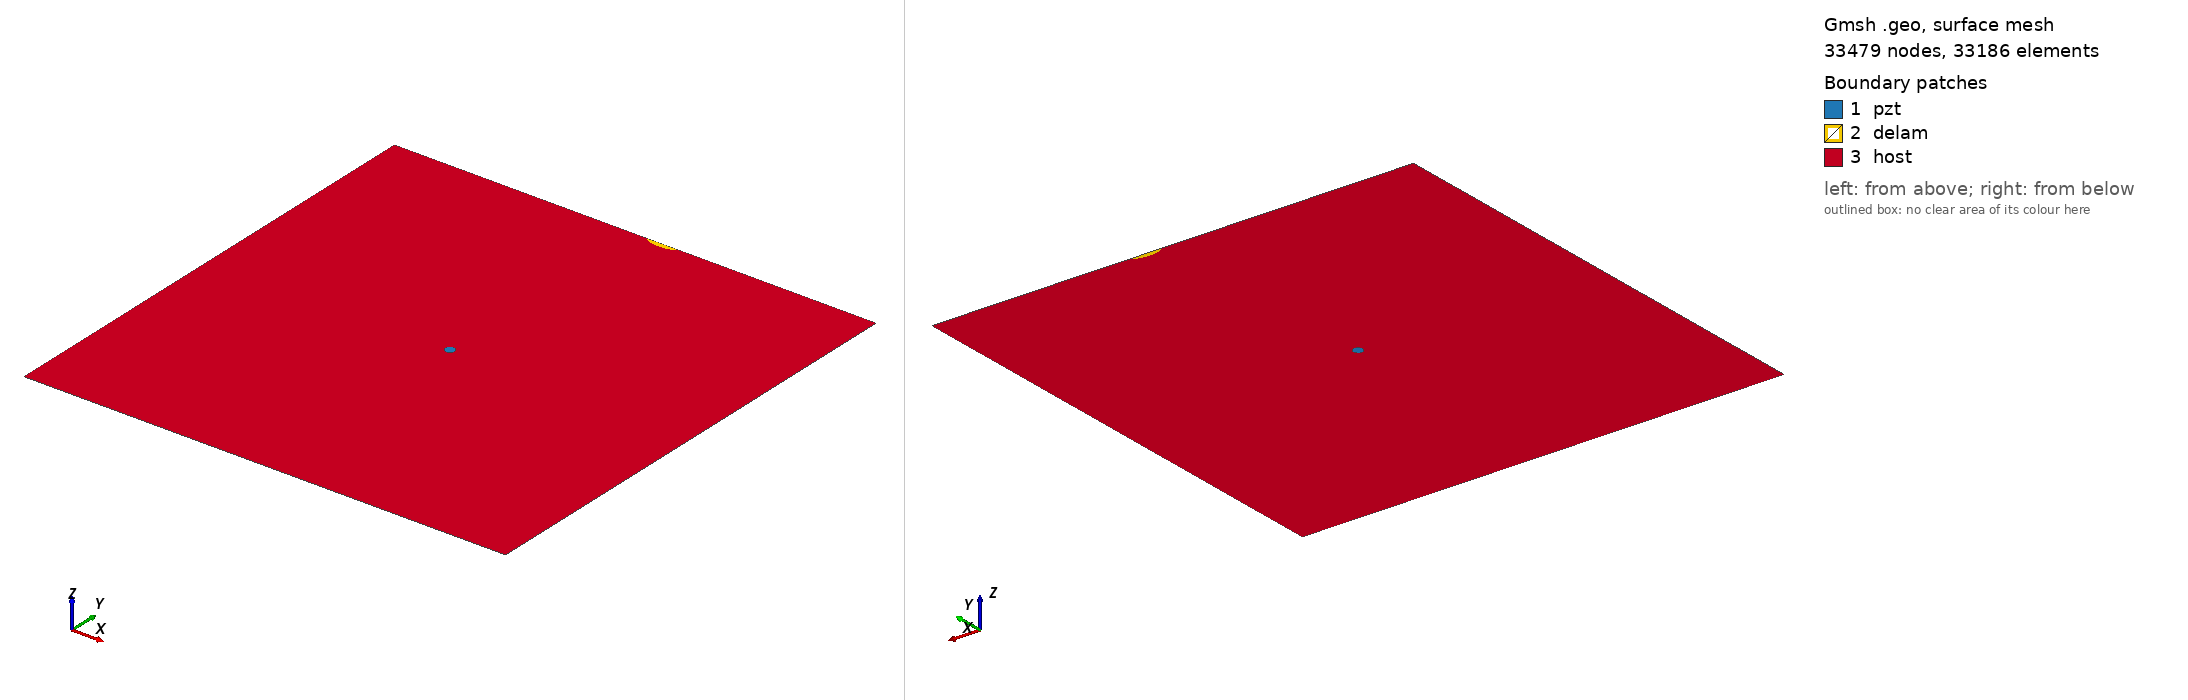

Gmsh geometry script, surface-meshed: 33479 nodes, 33186 surface elements. Boundary patches (legend numbers): 1 pzt, 2 delam, 3 host. Left view from above one corner, right view from below the opposite corner. Legend entries are the model's physical surfaces. The drawing asked Gmsh for element sizes between 1% and 20% of the model's largest extent; the script's own settings can give other sizes.

=== m2_387_delam1_position_no_96_a_15mm_b_5mm_angle_0.geo (drawn) ===
SetFactory("OpenCASCADE");
L=0.500000; 
W=0.500000; 
a=0.015000; 
b=0.005000; 
x=0.277778; 
y=0.500000; 
alpha=0.000000 *Pi; 
r=0.005000; 
xpzt=0.250000; 
ypzt=0.250000; 
//+
Point(1) = {0, 0, 0, 1.0};
//+
Point(2) = {L, 0, 0, 1.0};
//+
Point(3) = {L, W, 0, 1.0};
//+
Point(4) = {0, W, 0, 1.0};
//+
Line(1) = {1, 2};
//+
Line(2) = {2, 3};
//+
Line(3) = {3, 4};
//+
Line(4) = {4, 1};
//+
Circle(5) = {xpzt, ypzt, -0, r, 0, 2*Pi};
//+
Ellipse(6) = {x, y, -0, a, b, 0, 2*Pi};
//+
Rotate {{0, 0, 1}, {x, y, 0}, alpha} {
  Curve{6}; 
}
//+
BooleanDifference{ Curve{6}; Delete; }{ Curve{3}; }
//+
Delete {
  Curve{6}; 
}
//+
Delete {
  Curve{3}; 
}
//+
Line(9) = {7, 6};
//+
Line(10) = {4, 7};
//+
Line(11) = {6, 3};
//+
Curve Loop(1) = {5};
//+
Plane Surface(1) = {1};
//+
Curve Loop(2) = {9, 7};
 
//+
Plane Surface(2) = {2};
//+
Curve Loop(3) = {10, 4, 1, 2, 11, -7};
//+
Curve Loop(4) = {5};
//+
Plane Surface(3) = {3, 4};
//+
Point(9) = {xpzt, ypzt, 0, 1.0};
//+
Point{9} In Surface {1};// mesh node at centre of pzt
//+
Physical Surface("pzt") = {1};
//+
Physical Surface("delam") = {2};
//+
Physical Surface("host") = {3};

Mesh.Algorithm = 6; // Frontal
Mesh.CharacteristicLengthFactor = 0.070000;
Mesh.CharacteristicLengthMin = 0.001000;
Mesh.CharacteristicLengthMax = 0.200000;
Mesh.RecombineAll = 1; // Apply recombination algorithm
Mesh.SubdivisionAlgorithm = 1; // 1: all quadrangles
Mesh.Smoothing = 1;
